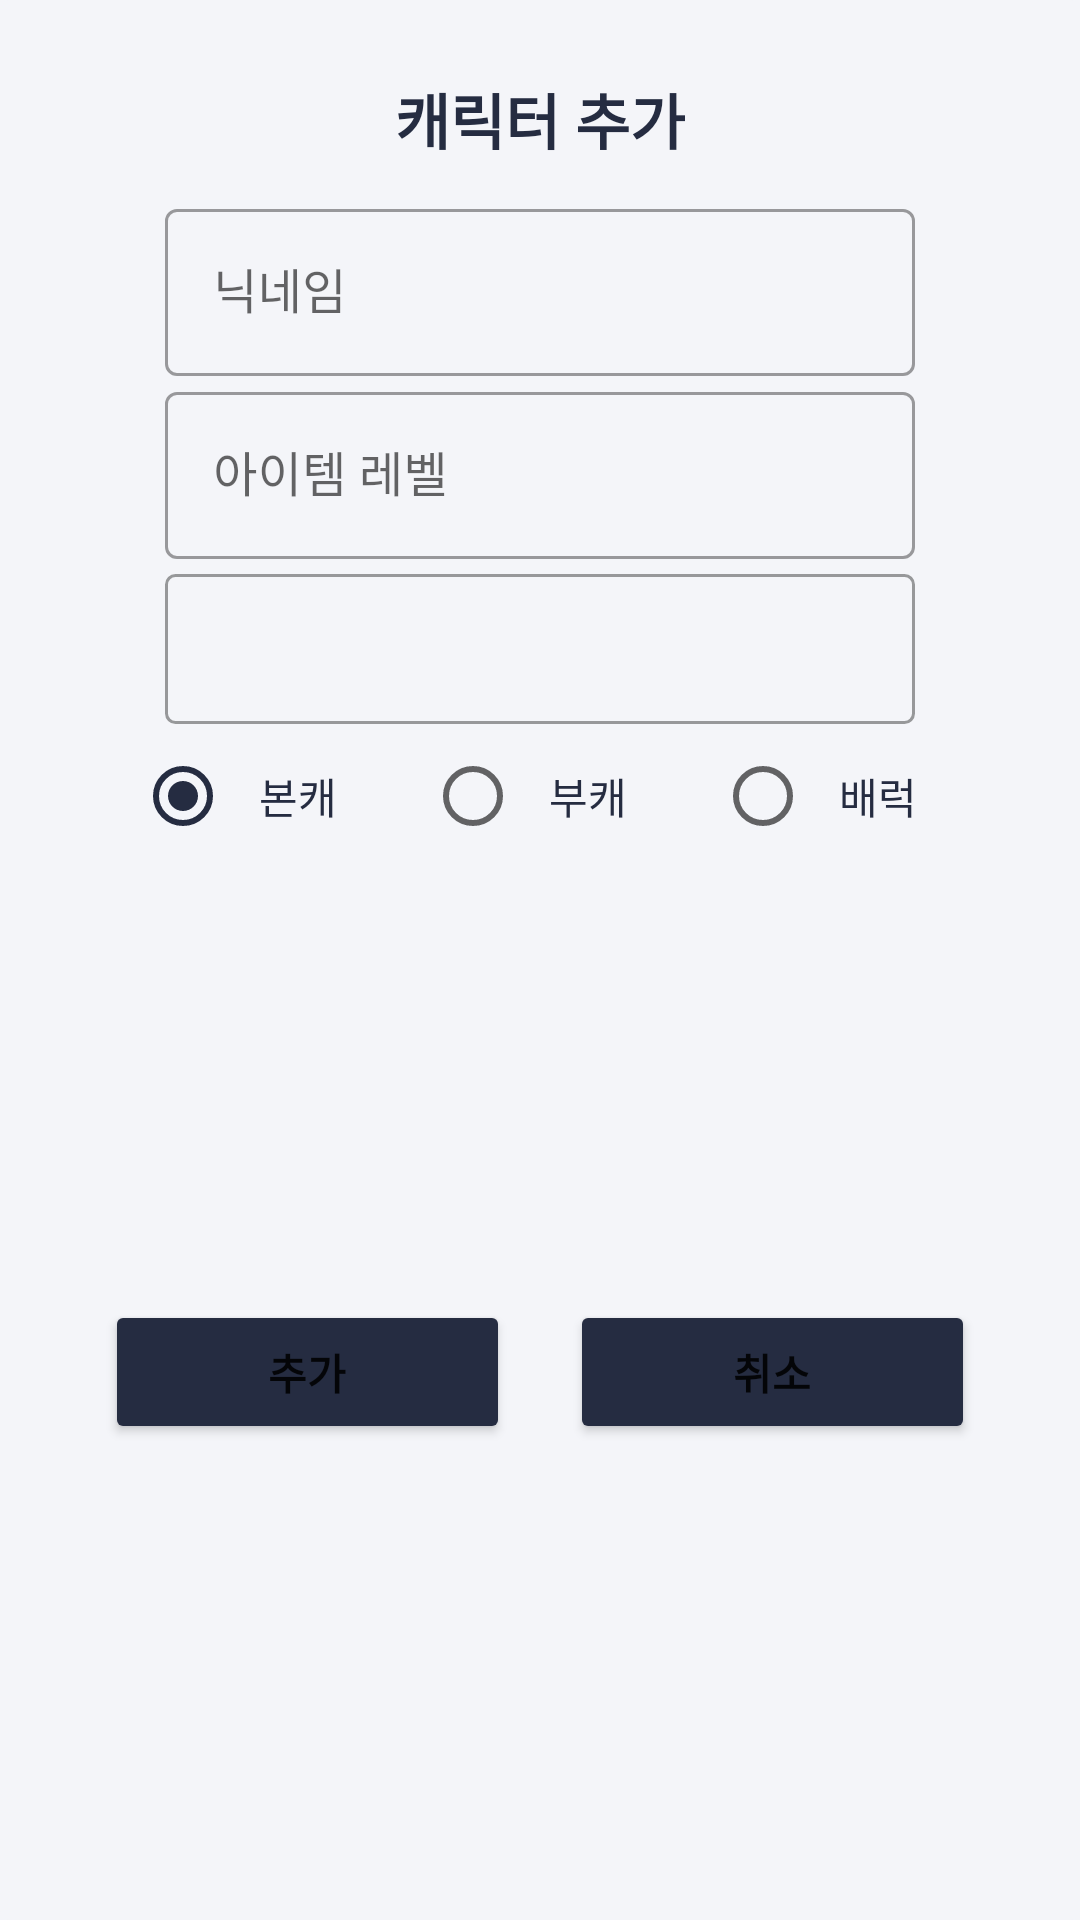

The Android layout XML behind this screen, and the referenced resources:
<!-- AndroidManifest.xml: application theme Theme.RoaCheckList -->
<!-- res/layout/activity_character_add_dialog.xml -->
<?xml version="1.0" encoding="utf-8"?>
<layout xmlns:tools="http://schemas.android.com/tools"
    xmlns:android="http://schemas.android.com/apk/res/android"
    xmlns:app="http://schemas.android.com/apk/res-auto">

    <data>

    </data>

    <androidx.constraintlayout.widget.ConstraintLayout
        android:layout_width="match_parent"
        android:layout_height="wrap_content"
        android:background="@drawable/bg_cm_dialog"
        android:padding="@dimen/default_layout_padding">

        <TextView
            android:id="@+id/tv_msg"
            android:layout_width="wrap_content"
            android:layout_height="wrap_content"
            android:text="@string/character_add_title"
            android:textColor="@color/primary_color"
            android:textSize="@dimen/title_text_size"
            android:textStyle="bold"
            android:gravity="center"
            app:layout_constraintTop_toTopOf="parent"
            app:layout_constraintStart_toStartOf="parent"
            app:layout_constraintEnd_toEndOf="parent"/>

        <com.google.android.material.textfield.TextInputLayout
            android:id="@+id/container_name"
            style="@style/Widget.MaterialComponents.TextInputLayout.OutlinedBox"
            android:layout_width="match_parent"
            android:layout_height="wrap_content"
            android:layout_marginTop="10dp"
            android:layout_marginHorizontal="30dp"
            android:hint="@string/character_add_nickname"
            app:layout_constraintTop_toBottomOf="@id/tv_msg">

            <com.google.android.material.textfield.TextInputEditText
                android:id="@+id/et_name"
                android:layout_width="match_parent"
                android:layout_height="wrap_content"
                android:inputType="text" />

        </com.google.android.material.textfield.TextInputLayout>

        <com.google.android.material.textfield.TextInputLayout
            android:id="@+id/container_level"
            style="@style/Widget.MaterialComponents.TextInputLayout.OutlinedBox"
            android:layout_width="match_parent"
            android:layout_height="wrap_content"
            android:layout_marginHorizontal="30dp"
            android:hint="@string/character_add_level"
            app:layout_constraintTop_toBottomOf="@id/container_name">

            <com.google.android.material.textfield.TextInputEditText
                android:id="@+id/et_level"
                android:layout_width="match_parent"
                android:layout_height="wrap_content"
                android:inputType="number"
                android:maxLength="4"/>

        </com.google.android.material.textfield.TextInputLayout>

        <Spinner
            android:id="@+id/spinner"
            android:layout_width="0dp"
            android:layout_height="50dp"
            android:layout_marginTop="5dp"
            android:background="@drawable/bg_class_spinner"
            android:paddingStart="10dp"
            app:layout_constraintTop_toBottomOf="@id/container_level"
            app:layout_constraintStart_toStartOf="@id/container_level"
            app:layout_constraintEnd_toEndOf="@id/container_level"
            tools:ignore="RtlSymmetry" />

        <RadioGroup
            android:id="@+id/radio_group"
            android:layout_width="0dp"
            android:layout_height="wrap_content"
            android:orientation="horizontal"
            app:layout_constraintStart_toStartOf="parent"
            app:layout_constraintEnd_toEndOf="parent"
            app:layout_constraintTop_toBottomOf="@id/spinner">

            <RadioButton
                android:id="@+id/radio_main"
                android:layout_width="wrap_content"
                android:layout_height="wrap_content"
                android:layout_weight="1"
                android:layout_marginStart="20dp"
                android:gravity="center"
                android:text="@string/character_add_main"
                android:checked="true"
                android:textColor="@color/primary_color"/>

            <RadioButton
                android:id="@+id/radio_sub"
                android:layout_width="wrap_content"
                android:layout_height="wrap_content"
                android:layout_weight="1"
                android:layout_marginStart="20dp"
                android:gravity="center"
                android:text="@string/character_add_sub"
                android:textColor="@color/primary_color"/>

            <RadioButton
                android:id="@+id/radio_barrack"
                android:layout_width="wrap_content"
                android:layout_height="wrap_content"
                android:layout_weight="1"
                android:layout_marginHorizontal="20dp"
                android:gravity="center"
                android:text="@string/character_add_barrack"
                android:textColor="@color/primary_color"/>

        </RadioGroup>
        <Button
            android:id="@+id/btn_ok"
            style="@style/buttonCommon"
            android:layout_width="0dp"
            android:layout_height="wrap_content"
            android:layout_marginTop="10dp"
            android:layout_marginHorizontal="10dp"
            android:text="@string/character_add_create"
            app:layout_constraintHorizontal_chainStyle="packed"
            app:layout_constraintStart_toStartOf="parent"
            app:layout_constraintEnd_toStartOf="@id/btn_cancel"
            app:layout_constraintTop_toBottomOf="@id/radio_group"
            app:layout_constraintBottom_toBottomOf="parent" />
        <Button
            android:id="@+id/btn_cancel"
            style="@style/buttonCommon"
            android:layout_width="0dp"
            android:layout_height="wrap_content"
            android:layout_marginTop="10dp"
            android:layout_marginHorizontal="10dp"
            android:text="@string/character_add_cancel"
            app:layout_constraintEnd_toEndOf="parent"
            app:layout_constraintStart_toEndOf="@id/btn_ok"
            app:layout_constraintTop_toBottomOf="@id/radio_group"
            app:layout_constraintBottom_toBottomOf="parent" />




    </androidx.constraintlayout.widget.ConstraintLayout>
</layout>
<!-- resources referenced by this layout -->
<resources>
  <color name="primary_color">#ff252c41</color>
  <dimen name="default_layout_padding">25dp</dimen>
  <dimen name="title_text_size">20dp</dimen>
  <!-- drawable bg_class_spinner (drawable) -->
  <?xml version="1.0" encoding="utf-8"?>
  <shape xmlns:android="http://schemas.android.com/apk/res/android">
      <stroke android:color="#ff97989a" android:width="1dp"/>
      <corners android:radius="3dp"/>
  </shape>
  <!-- drawable bg_cm_dialog (drawable) -->
  <?xml version="1.0" encoding="utf-8"?>
  <shape xmlns:android="http://schemas.android.com/apk/res/android"
      android:shape="rectangle">
      <solid android:color="@color/text_color" />
      <corners android:radius="3dp" />
  </shape>
  <string name="character_add_barrack">배럭</string>
  <string name="character_add_cancel">취소</string>
  <string name="character_add_create">추가</string>
  <string name="character_add_level">아이템 레벨</string>
  <string name="character_add_main">본캐</string>
  <string name="character_add_nickname">닉네임</string>
  <string name="character_add_sub">부캐</string>
  <string name="character_add_title">캐릭터 추가</string>
  <style name="buttonCommon">
          <item name="android:textSize">@dimen/secondary_text_size</item>
          <item name="android:textStyle">bold</item>
          <item name="backgroundTint">@color/primary_color</item>
          <item name="android:backgroundTint">@drawable/bg_cm_button</item>
          <item name="rippleColor">@color/accent_color</item>
      </style>
  <style name="Theme.RoaCheckList" parent="Theme.MaterialComponents.Light.NoActionBar">
          
          <item name="colorPrimary">@color/primary_color</item>
          <item name="colorPrimaryVariant">@color/primary_color</item>
          <item name="colorOnPrimary">@color/white</item>
          <item name="colorControlHighlight">@color/accent_color</item>
          
          <item name="colorSecondary">@color/primary_color</item>
          <item name="colorSecondaryVariant">@color/primary_color</item>
          <item name="colorOnSecondary">@color/black</item>
          
          <item name="android:statusBarColor" tools:targetApi="l">?attr/colorPrimaryVariant</item>
          
          <item name="android:windowDisablePreview">true</item>
          <item name="android:windowBackground">@color/text_color</item>
          <item name="android:windowIsTranslucent">true</item>
      </style>
  <color name="text_color">#fff4f5f9</color>
  <dimen name="secondary_text_size">14dp</dimen>
  <!-- drawable bg_cm_button (drawable) -->
  <?xml version="1.0" encoding="utf-8"?>
  <selector xmlns:android="http://schemas.android.com/apk/res/android">
      <item android:state_enabled="false" android:color="@color/accent_color"/>
      <item android:color="@color/primary_color"/>
  </selector>
  <color name="accent_color">#ffdddfe6</color>
  <color name="white">#FFFFFFFF</color>
  <color name="black">#FF000000</color>
</resources>
